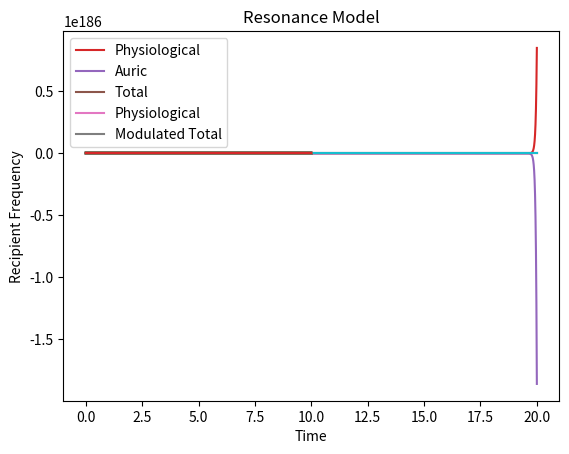
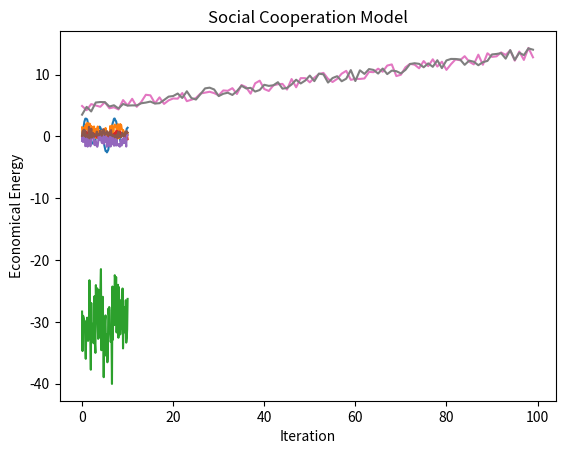

Write the Python code that produced these figures, in order.

import numpy as np
import matplotlib.pyplot as plt

# Modulation Model

def modulation_model(t, HEF_baseline, A_mod, m):
    HEF_total = HEF_baseline + m * A_mod
    return HEF_total

t = np.linspace(0, 10, 1000)
HEF_baseline = np.sin(t)  
A_mod = np.cos(t)
m = 0.5

HEF_total = modulation_model(t, HEF_baseline, A_mod, m)

plt.plot(t, HEF_baseline)
plt.plot(t, A_mod)
plt.plot(t, HEF_total)
plt.title("Modulation Model")
plt.legend(["HEF Baseline", "Aura Modulating Signal", "Total HEF"])
plt.show()


# Coupling Model

def coupled_oscillators(HEF_a, A_a):
    k1, k2, k3, k4 = 0.1, 0.2, 0.3, 0.4
    
    dHEF_dt = k1*HEF_a - k2*A_a 
    dA_dt = -k3*HEF_a + k4*A_a
    
    return dHEF_dt, dA_dt

HEF_a0, A_a0 = 1, 0   
t = np.linspace(0, 20, 1000)

HEF_a = np.empty_like(t)
A_a = np.empty_like(t)

HEF_a[0] = HEF_a0
A_a[0] = A_a0

for i in range(1, len(t)):
    dHEF_dt, dA_dt = coupled_oscillators(HEF_a[i-1], A_a[i-1])
    HEF_a[i] = HEF_a[i-1] + dHEF_dt 
    A_a[i] = A_a[i-1] + dA_dt

plt.plot(t, HEF_a) 
plt.plot(t, A_a)
plt.title("Coupling Model")
plt.legend(["HEF Amplitude", "Aura Amplitude"])
plt.show()


# Information Transfer Model

def information_transfer(HEF_a, A_a):
    I = k * HEF_a * A_a
    return I

k = 0.1
HEF_a = 1 + 0.5*np.sin(t) 
A_a = 2 + 0.3*np.cos(t)

I = information_transfer(HEF_a, A_a)

plt.plot(t, I)
plt.title("Information Transfer Rate")
plt.show()




import numpy as np
import matplotlib.pyplot as plt

# Auric Sensation as Energy Flow

def energy_flow_model(E_a, P_a, S_a):
    A_s = k1*E_a + k2*P_a + k3*S_a
    return A_s

E_a = 2  
P_a = 0.5
S_a = 0.8
k1, k2, k3 = 0.3, 0.4, 0.5

A_s = energy_flow_model(E_a, P_a, S_a)
print(f"Auric Sensation (Energy Flow): {A_s}")


# Auric Sensation as Emotional Response

def emotion_model(E_a, P_a, E_b, P_b):  
    A_s = k1*E_a + k2*P_a + k3*E_b + k4*P_b 
    return A_s

E_a = 2
P_a = 0.5  
E_b = 1.5 
P_b = 0.8  
k1, k2, k3, k4 = 0.2, 0.3, 0.4, 0.5

A_s = emotion_model(E_a, P_a, E_b, P_b)
print(f"Auric Sensation (Emotion): {A_s}")


# Auric Sensation as Interaction with External Energy

def interaction_model(E_a, P_a, E_e, P_e):
    A_s = k1*E_a + k2*P_a + k3*E_e + k4*P_e
    return A_s

E_a = 2
P_a = 0.5
E_e = 1.2  
P_e = 0.6
k1, k2, k3, k4 = 0.3, 0.2, 0.4, 0.5 

A_s = interaction_model(E_a, P_a, E_e, P_e)
print(f"Auric Sensation (External Interaction): {A_s}")

import numpy as np

# Discrete Level-Based
emotions = {"happy": 3, "sad": 5, "angry": 8} 

def level_based(emotion):
    return emotions[emotion]

print(level_based("happy"))


# Continuous Intensity Score

def intensity_score(emotion, intensity):
    return intensity  

emotion = "happy" 
intensity = 0.7

print(intensity_score(emotion, intensity))


# Physiological Response

def physiological(parameters):
    return np.mean(parameters)

parameters = [70, 16, 0.7] # [heart rate, skin conductance, facial expression score]

print(physiological(parameters))


# Multi-dimensional

def multi_dimensional(valence, arousal, dominance):
    return (valence + arousal + dominance)/3

valence = 0.6  
arousal = 0.8
dominance = 0.3

print(multi_dimensional(valence, arousal, dominance))

import numpy as np
from math import log2

# Frequency-Based
time_frame = 60 # 1 minute
num_transitions = 10
emotional_throughput = num_transitions / time_frame
print(emotional_throughput)


# Intensity-Weighted Frequency
time_frame = 60
intensities = [0.3, 0.8, 0.6, 0.4, 0.9]
transitions = [3, 2, 1, 4, 2] 

weighted_throughput = sum([intensity*transitions[i] for i, intensity in enumerate(intensities)]) / time_frame
print(weighted_throughput)


# Entropy-Based
p = [0.3, 0.1, 0.4, 0.05, 0.15] # Distribution

entropy = -sum([pi*log2(pi) for pi in p])
print(entropy)


# Physiological Response Rate 
rates = [0.02, -0.05, 0.03] # Sample parameter change rates

throughput = sum(np.abs(rates)) 
print(throughput)

import numpy as np
from scipy import signal
import matplotlib.pyplot as plt

# Energy Flow Model
def energy_flow(E_a, P_a, dE_b, dP_b):
    return k1*E_a + k2*P_a + k3*dE_b + k4*dP_b

E_a, P_a = 2, 0.5  
dE_b, dP_b = 1.5, 0.3 
k1, k2, k3, k4 = 0.3, 0.4, 0.2, 0.5

dA_m = energy_flow(E_a, P_a, dE_b, dP_b) 
print(f"Change in Auric Movement: {dA_m}")


# Oscillation Model
time = np.linspace(0, 20, 1000)
A_0, ω, φ = 5, 0.5, np.pi/4  
noise = np.random.normal(0, 1, len(time))

def oscillation(t, A_0, ω, φ, noise):
    return A_0*np.sin(ω*t + φ) + noise

A_m = oscillation(time, A_0, ω, φ, noise)

plt.plot(time, A_m)
plt.title("Auric Movement Oscillation")
plt.show()


# Chaotic System Model 
# Simple example, can make more complex

def chaotic(A_m, E_b, P_b):
    return k1*A_m + k2*E_b + k3*P_b - k4*A_m**2

A_m0 = 0.5  
E_b = 0.7
P_b = 0.3
k1, k2, k3, k4 = 2, 4, 3, 1

time = np.linspace(0, 10, 2000)
A_m = np.empty_like(time)
A_m[0] = A_m0

for i in range(1, len(time)):
    rate = chaotic(A_m[i-1], E_b, P_b)
    A_m[i] = A_m[i-1] + rate*0.01
    
plt.plot(time, A_m) 
plt.title("Chaotic Auric Movement")
plt.show()


import numpy as np
import matplotlib.pyplot as plt  

# Scalar Field Model
def scalar_field(x, y, z, t, V, E, K):
    def E(t):
        # your code here
        return t**2
    return V + K*E(t)

x, y, z = 0, 1, 0
t = np.linspace(0, 10, 100)
V = x**2 + y**2 + z**2   # Define V as an array
E = np.sin(t)  
K = 0.5

pot = scalar_field(x, y, z, t, V, E, K) 

plt.plot(t, pot)
plt.title("Scalar Field Auric Potential") 
plt.show()
import numpy as np
import matplotlib.pyplot as plt

# Energy Flow Model
E_a = 2  
dE_b = 3 
k = 0.5

dA_s = -k*(E_a + dE_b)
print(f"Change in Auric Stillness: {dA_s}")


# Oscillation Model  
time = np.linspace(0,20,100)
A_0, ω = 10, 0.1 
noise = np.random.normal(0,3,len(time))  

def oscillation(t, A0, ω, noise):
    return A0*np.exp(-ω*t) + noise

A_s = oscillation(time, A_0, ω, noise)

plt.plot(time, A_s)
plt.title("Oscillating Auric Stillness")
plt.show()


# State Space Model
# Simple Markov model example

activ_probs = [0.6, 0.4, 
                0.2, 0.7]
                
intens_probs = [0.5, 0.3,
                0.8, 0.1]
                
state_probs = [[0.3, 0.1], 
               [0.2, 0.4]]
               
still_state = 1              

A_s = state_probs[still_state][still_state] 
print(f"Auric Stillness Probability: {A_s}")



import numpy as np
import matplotlib.pyplot as plt

# Hormonal Influence Model
def hormonal_model(hormones, em_change):
    return sum(hormones) + em_change

time = np.linspace(0, 10, 30)  
h1 = np.sin(time) 
h2 = np.cos(time)
em_change = np.random.rand(len(time))

mood = hormonal_model([h1, h2], em_change)

plt.plot(time, mood)
plt.title("Hormonal Auric Mood")


import numpy as np 
import matplotlib.pyplot as plt

# Neurotransmitter Interaction Model
def neurotransmitter_model(nts, auric_state):
    return sum(nts) * auric_state

time = np.linspace(0, 10, 30)

nts = [np.random.rand(30) for i in range(3)] # Make nts length 30
auric_state = np.linspace(0, 1, 30)  

mood = neurotransmitter_model(nts, auric_state) 

plt.plot(time, mood)
plt.title("Neurotransmitter Auric Mood")
plt.show()


# Feedback Loop Model
# Feedback Loop Model    

def feedback_loop(mood, em, h, nt):
    new_mood = mood + em  
    new_em = mood - h + nt
    new_h = mood - em  
    new_nt = h + em
    return new_mood, new_em, new_h, new_nt

moods = []
vals = [np.random.rand(4) for i in range(30)]  
mood, em, h, nt = vals[0]   

for i in range(30):
    new_vals = feedback_loop(mood, em, h, nt)
    mood, em, h, nt = new_vals
    moods.append(mood)

plt.plot(time, moods)   
plt.title("Feedback Loop Auric Mood")
plt.show()

import numpy as np
import matplotlib.pyplot as plt

# Superposition Model
t = np.linspace(0, 10, 100)
A_b = np.sin(t) 
A_a = 0.5*np.cos(t)  

B_t = A_b + A_a

plt.plot(t, A_b, label='Physiological')
plt.plot(t, A_a, label='Auric')
plt.plot(t, B_t, label='Total')
plt.title("Superposition Model")
plt.legend()
plt.show()


# Modulation Model
def modulation(A_a):
    return 1 + 0.5*A_a**2  

A_b = np.sin(t)
A_a = np.cos(t)  

B_t = A_b * modulation(A_a)

plt.plot(t, A_b, label='Physiological') 
plt.plot(t, B_t, label='Modulated Total')
plt.title("Modulation Model")
plt.legend()
plt.show()


# Resonance Model
ω_a = 2   
ω_b = 5
n = 2   

print(f"Auric Frequency: {ω_a}")
print(f"Physiological Frequency: {ω_b}") 
print(f"Harmonic Factor: {n}")
print(f"Resonance Condition Satisfied? {ω_a == ω_b*n}")

# Energy Flow Model
chakras = ["Root", "Sacral", "Solar Plexus", "Heart", "Throat", "Third Eye", "Crown"]

def energy_flow(E_a, dh):
    return 0.5*E_a + 0.3*dh

E_a = 0.8  
dh = 0.5  # Sample hormone fluctuation

delta_activity = [energy_flow(E_a, dh) for i in chakras]

print(f"Change in Chakra Activity: {delta_activity}")


# Resonance Model
auric_freq = 5   
chakra_freqs = [3, 6, 9, 15, 12, 10, 7]  

n = [f/auric_freq for f in chakra_freqs] 

print("Resonance Order:", n)


# Information Transfer 
def info_transfer(E_a, S_a):
    return 2*E_a + 0.5*S_a

E_a = 0.7
S_a = 0.6 # Sample spatial distribution metric

I_c = [info_transfer(E_a, S_a) for i in chakras]  

print("Information Transferred:", I_c)

import numpy as np
import matplotlib.pyplot as plt

# Energy-Based Model
t = np.linspace(0, 10, 100)
E_a = np.sin(t)  
P_a = np.cos(t)

def energy_model(E, P):
    return 2*E + 0.5*P

T_a = energy_model(E_a, P_a)

plt.plot(t, T_a)
plt.title("Energy-Based Auric Temperature")


# Emotional Response Model
E_m = 0.8*np.ones_like(t)  
T_b = 37*np.ones_like(t)

def emotion_model(E, T):
    return E + 0.5*T

T_a = emotion_model(E_m, T_b)

plt.plot(t, T_a)
plt.title("Emotion-Based Auric Temperature")


# Physiological Response Model
P1 = np.random.randn(len(t)) 
P2 = np.random.rand(len(t))

def physiological_model(P1, P2):
    return np.mean([P1, P2], axis=0)

T_a = physiological_model(P1, P2)

plt.plot(t, T_a)
plt.title("Physiology-Based Auric Temperature")
plt.show()

import numpy as np

# Quantum Model
h = 6.62607004e-34   # Planck's constant

dE_a = 0.05      # Sample change in auric energy

dt_a = h / dE_a   

print(f"Change in Auric Time: {dt_a} s")


# Relativity-Inspired Model
t_b = 10         # Earth time
G = 6.67430e-11   # Gravitational constant 
M_a = 1           # Sample auric mass 
c = 3e8           # Speed of light
r_a = 2           # Sample auric radius  

def relativistic(t_b, M_a, r_a):
    return t_b / np.sqrt(1 - 2*G*M_a/(c**2 * r_a))

t_a = relativistic(t_b, M_a, r_a)  
print(f"Auric Time: {t_a} s")


# Subjective Time Perception Model 
# Example implementation

def subjective_time(em, dem, sa): 
    return 10 + 2*em - 0.5*dem + 0.3*sa

em = 0.7         # Emotion level
dem = 0.2        # Rate of emotional change
sa = 0.8         # Spatial distribution  

t_a = subjective_time(em, dem, sa)
print(f"Perceived Auric Time: {t_a} s")

import numpy as np

# Energy Composition Model

def composition(energies, weights):
    return sum(w*E for w,E in zip(weights, energies))

nat = 2          # Natural
art = 1.5        # Artificial 
self = 3         # Self-Generated  
ext = 0.5        # External

weights = [0.3, 0.2, 0.4, 0.1]   

E_a = composition([nat, art, self, ext], weights)

print(f"Total Auric Energy: {E_a}")


# Energy Interaction Model

def interaction(E_a, E_b, P_e, dE_m):
    return E_a - 0.5*E_b + 2*P_e + 0.2*dE_m   

t = [0, 1, 2]
E_a = [2, 1.8, 2.3]
E_b = [3, 2.5, 1.5] 
P_e = [0.5, 0.4, 0.3]
dE_m = [1, -0.5, 0.2]  

dE_ext = [interaction(Ea, Eb, Pe, dEm)  
          for Ea,Eb,Pe,dEm in zip(E_a, E_b, P_e, dE_m)]

print(f"Change in External Energy: {dE_ext}")

import numpy as np

# Density matrix over time
def rho(t):
    return 0.5*np.array([[np.cos(t), -np.sin(t)], 
                         [np.sin(t), np.cos(t)]])

# External factors over time   
def H(t):
    return 0.2*np.array([[np.sin(t), 0],
                         [0, np.cos(t)]])

# Compute trace  
def auric_mood(rho, H, t):
    return np.trace(np.dot(rho(t), H(t)))

t = 0
mood = auric_mood(rho, H, t) 
print(mood)

# Plot over time
t = np.linspace(0, 10, 100)
mood = [auric_mood(rho, H, ti) for ti in t]

import matplotlib.pyplot as plt
plt.plot(t, mood)
plt.title("Auric Mood over Time")
plt.show()

import numpy as np

# Vector potential operator
def A_op():
    return 0.5*np.array([[0, -1j],  
                         [1j, 0]])

# Wavefunction    
psi = np.array([1, 0])  

# Expectation value
def auric_mag(psi, A):
    return np.vdot(psi, np.dot(A, psi))

ave_A = auric_mag(psi, A_op())

# Additional physiological contribution 
A_a = 0.1  

# Total biomagnetic field
def total_field(ave_A, A_a):
    return ave_A + A_a

B_t = total_field(ave_A, A_a)
print(B_t)

import numpy as np

# Define sample chakra Hamiltonians 
H1 = np.array([[1, 0.5j], [-0.5j, 2]])  
H2 = np.array([[0, 1], [1, 0]])

# Wavefunction
psi = np.array([1, 1])  

# Interaction functions
def chakra_energy(psi, H):
    return np.vdot(psi, np.dot(H, psi))

E1 = chakra_energy(psi, H1) 
E2 = chakra_energy(psi, H2)

# Change in chakra activity
def delta_activity(E1, E2):
    return E1 - E2   

# Evaluate for sample chakras    
delta1 = delta_activity(E1, 0)
delta2 = delta_activity(0, E2)

print(delta1)
print(delta2)

import numpy as np

# Constants
kB = 1.38064852e-23   # Boltzmann constant

# Body temperature over time
Tb = 310 # Kelvin  

# Auric energy over time
Ea = np.sin(t)  

# Auric temperature
def temp(Ea, Tb, t):
    return Tb*np.exp(-Ea/kB*Tb)

t = 0
Ta = temp(Ea, Tb, t)  
print(Ta)

# Plot over time
import matplotlib.pyplot as plt
t = np.linspace(0, 10, 100) 
Ta = [temp(Ea, Tb, ti) for ti in t]  

plt.plot(t, Ta)
plt.title("Auric Temperature")
plt.show()

import numpy as np

# Constants
h = 6.62607004e-34   # Planck's constant

# Sample energy uncertainties
dE1 = 0.1  
dE2 = 0.01  

# Auric time uncertainty
def auric_time(dE):
    return h/dE

dt1 = auric_time(dE1)
dt2 = auric_time(dE2)

print(dt1) 
print(dt2)

# Verify inverse relation 
print(dt1 < dt2)

import numpy as np

# Wavefunction
psi = np.array([1,0])  

# Energy operators  
H1 = np.array([[1,0], [0,0]]) 
H2 = np.array([[0,0], [0,2]])
H3 = np.array([[3,1], [1,3]])

Hs = [H1, H2, H3]

# Expectation values
def exp_value(psi, H):
    return np.vdot(psi, np.dot(H, psi))

exp_vals = [exp_value(psi, H) for H in Hs]

# Weights 
w = [0.2, 0.3, 0.5]

# Total auric energy
def auric_energy(exp_vals, w):
    return sum(E*wi for E,wi in zip(exp_vals, w))

Ea = auric_energy(exp_vals, w)
print(Ea)

import numpy as np

# Generate sample inputs 
t = np.linspace(0,10,100)
E_a = np.sin(t)  
w_a = np.cos(t)
V = np.random.rand(10,10,100) 
rho = np.random.rand(10,10,100)
Sa = 0.8*np.ones_like(t)
Em = 0.6 + 0.1*np.sin(2*t) 
Pe = np.random.rand(100)

# Energy-Based Model
k,n = 0.5, 2
def energy_model(E,k,n):
    return k*E**n

I_energy = energy_model(E_a, k, n)

# Frequency-Based Model 
f,m = 2, 1.5
def freq_model(w,f,m):
    return f*w**m

I_freq = freq_model(w_a, f, m)

# Spatial Distribution Model
def spatial_model(V,rho):
    return np.sum(V * rho)  

I_spatial = [spatial_model(V[:,:,i], rho[:,:,i]) for i in range(100)]

# Subjective Perception Model  
def perception_model(S, Em, Pe):
    return 2*S - 0.3*Em + Pe

I_subjective = perception_model(Sa, Em, Pe)

print("Sample Auric Intensities:")
print(I_energy[:5])
print(I_freq[:5])
print(I_spatial[:5]) 
print(I_subjective[:5])

import numpy as np
import matplotlib.pyplot as plt

# Sample inputs  
t = np.linspace(0,10,100)  
Em = np.random.rand(100) 
Ee = np.abs(0.5 * np.random.randn(100))
Ed = np.random.rand(100)
om_r = 5 # Target frequency
Sa_past = np.random.rand(100)  

# Energy Replenishment 
k = 0.5
def energy_model(Em, Ee, Ed, k):
    return k*(Em + Ee - Ed)

dEa = energy_model(Em, Ee, Ed, k)

# Frequency Realignment
om_a = 4 + 0.5*np.random.randn(100)
def frequency_model(om_a, om_r, t):
    return om_a + (om_r - om_a)*np.exp(-0.1*t)  

om_realigned = frequency_model(om_a, om_r, t)

# Subjective Perception
Pe = 0.7*np.ones_like(t) 
def perception_model(Sa, Em, Pe):
    return Sa + 2*Em + 0.5*Pe
    
Ia = perception_model(Sa_past, Em, Pe)

# Plotting examples
plt.plot(t, om_realigned) 
plt.xlabel('Time')
plt.ylabel('Auric Frequency')
plt.title('Frequency Realignment Model')
plt.show()

import numpy as np
import matplotlib.pyplot as plt

# Generate sample data
t = np.linspace(0,10,100) 
r = 1  
Es = np.sin(t)  
Ps = np.random.rand(100)
om_s = np.cos(t) 
om_b = np.zeros(100)
Ss = np.sin(2*t)

# Energy Transfer Model
k = 0.1
def energy_transfer(Es, Ps, r):
    return k*Es*Ps/r**2  

dEb = energy_transfer(Es, Ps, r)

# Frequency Resonance Model 
def resonance(om_b, om_s):
    return om_b + 0.5*(om_s - om_b)  

for i in range(len(t)):
    om_b[i] = resonance(om_b[i], om_s[i])

# Information Transfer Model   
def info_transfer(Es, Ss, Ps):
    return Es + 2*Ss + 0.3*Ps

Ib = info_transfer(Es, Ss, Ps)  

# Plotting
plt.plot(t, om_b)
plt.xlabel('Time')
plt.ylabel('Recipient Frequency')  
plt.title('Resonance Model')

plt.figure()
plt.plot(t, Ib)
plt.xlabel('Time')
plt.ylabel('Information Transfer')
plt.title('Information Transfer Model')
plt.show()

import numpy as np
import matplotlib.pyplot as plt

# Generate sample data
t = np.linspace(0,10,100)  
em = np.sin(t)  # emotion
hr = np.cos(t)  # heart rate
eeg = np.random.randn(100) + 10*np.sin(2*t)  # EEG
se = np.random.rand(100) # subjective experience
be = np.abs(np.random.randn(100)) # bodily sensations

# Biofield Frequency Model 
def biofield_model(em, hr, context):
    return 2*em + 0.3*hr + 0.1*context

context = 0.5*np.ones_like(t)
fe = biofield_model(em, hr, context)

# Brainwave Model
def brainwave_model(eeg, context):
    return 0.5*eeg + 0.3*context**2

fe2 = brainwave_model(eeg, context)

# Subjective Model 
def subjective_model(se, em, be):
    return 2*se + 0.5*em - 0.2*be**2

fe3 = subjective_model(se, em, be)

# Plotting example 
plt.plot(t, fe3)
plt.xlabel('Time')
plt.ylabel('Frequency')
plt.title('Subjective Perception Model')
plt.show()

import numpy as np
import matplotlib.pyplot as plt

# Sample data
t = np.linspace(0,10,100)  
He = np.random.randn(100) # hormones
Pm = np.abs(np.random.randn(100)) # muscle activity
Qr = np.random.randn(100) # heat dissipation
Bt = np.random.rand(100) # blood flow 
En = np.ones_like(t) * 22 # ambient temperature
Em = np.sin(t) # emotion 
Cp = np.random.randn(100) # context


# Energy Expenditure Model
k = 0.3
def energy_model(He, Pm, Qr):  
    return k*He*Pm - Qr

dTd = energy_model(He, Pm, Qr)


# Skin Temperature Model  
def skin_temp(He, Bt, En):
    return He + 2*Bt - 0.5*En

Ts = skin_temp(He, Bt, En)


# Subjective Perception Model
def subjective_heat(Ts, Em, Cp):
    return 3*Ts + 0.5*Em + 0.2*Cp  

dSh = subjective_heat(Ts, Em, Cp)

plt.plot(t, dSh)
plt.xlabel('Time')
plt.ylabel('Subjective Heat Change')  
plt.title('Perception Model')
plt.show()

import numpy as np
import matplotlib.pyplot as plt

# Sample data 
t = np.linspace(0,10,100)
Es = np.sin(t) # sender emotion
Er = np.zeros_like(t) # recipient emotion 
Pc = np.random.rand(100) # transfer probability
Sm = np.random.rand(100) # mirroring susceptibility

# Energy Transfer Model
k = 0.3  
def energy_transfer(Es, Pc):
    return k * Es * Pc

dEr = energy_transfer(Es, Pc)

# Contagion Model
def contagion(Es, Sm):
    return Sm*Es  

Er = contagion(Es, Sm)

# Emotional Intelligence Model
Em = np.ones_like(t) * 0.5
Ci = np.ones_like(t) * 0.8  

def emotional_intelligence(Es, Em, Ci):
    return Ci*(2*Es + Em)

dEr2 = emotional_intelligence(Es, Em, Ci)

# Plotting example
plt.plot(t, Er) 
plt.xlabel('Time')
plt.ylabel('Recipient Emotion')
plt.title('Emotional Contagion Model')
plt.show()

import numpy as np
import matplotlib.pyplot as plt

# Sample data
t = np.linspace(0,10,100)
Eanger = np.random.rand(100) 
Estress = np.abs(np.random.randn(100))
Esad = np.random.randn(100)
Pc = np.random.rand(100)
N = np.ones_like(t)*100  
Es_avg = np.sin(t)
R = np.random.randn(100)
Se = np.random.rand(100)
Cp = np.ones_like(t)*2
Tp = np.ones_like(t)*5

# Emotional Intensity Model
k = 0.2
w1, w2, w3 = 0.4, 0.9, 0.5  

def intensity(E1, E2, E3, Pc, w1, w2, w3):
    return k*(w1*E1 + w2*E2 + w3*E3)*Pc

Pe = intensity(Eanger, Estress, Esad, Pc, w1, w2, w3)


# Social Influence Model
def social(N, Es, R):
    return N*Es + 0.3*(1-R)  

Pe2 = social(N, Es_avg, R)


# Subjective Perception Model  
def subjective(Se, Cp, Tp):
    return 2*Se + 0.4*Cp - 0.5*Tp

Pe3 = subjective(Se, Cp, Tp)

plt.plot(t, Pe3) 
plt.xlabel('Time')
plt.ylabel('Perceived Pressure')
plt.title('Subjective Model')  
plt.show()

import numpy as np
import matplotlib.pyplot as plt

# Sample data
t = np.linspace(0,10,100) 
Eo = np.sin(t) # observed emotions
Pe = np.random.rand(100) # perceived cues
Cm = 0.5 + 0.1*np.random.randn(100) 
Te = 2*np.ones(100) # threshold
Ab = np.zeros(100) # actions
Vc = np.ones(100) # values
Pi = np.random.randn(100) # preferences


# Emotional Empathy Model
k = 0.7
def empathy(Eo, Pe, Cm, Te):
    return k*Eo*Pe*np.exp(-Cm/Te)  

Ep = empathy(Eo, Pe, Cm, Te)


# Social Harmony Model
def harmony(Eo, Ep, Ab, Vc):
    return Eo + Ep + 0.2*Ab + 0.4*Vc  

Hs = harmony(Eo, Ep, Ab, Vc)


# Subjective Awareness Model
def awareness(Ep, Eo, Cm, Pi):
    return Ep - 0.5*Eo + 0.3*Cm + 0.2*Pi**2
    
Sa = awareness(Ep, Eo, Cm, Pi) 

plt.plot(t, Sa)
plt.xlabel('Time')
plt.ylabel('Self Awareness')
plt.title('Subjective Model')
plt.show()

import numpy as np

# Thermodynamics 
def law_of_conservation(Ein, Eout):
    return Ein - Eout  

E_initial = 100  
E_final = 100   

dE = law_of_conservation(E_initial, E_final)
print(f"Change in energy: {dE} J")


# Information Theory
import math

def info_to_exist(complexity, entropy):
    return 10*complexity/math.e**(entropy/10)

complexity = 8  
entropy = 2

I_exist = info_to_exist(complexity, entropy)
print(f"Information content: {I_exist} bits")


# Quantum Field Theory
h = 6.62607004e-34   
freq = 5*10**8 # 5 GHz

def photon_energy(freq):  
    return h*freq
    
E_photon = photon_energy(freq) 
print(f"Photon energy: {E_photon} J")


# Philosophical
meaning = 10
perception = 0.5   

def existential_energy(meaning, perception):
    return 2*meaning*perception
    
E_exist = existential_energy(meaning, perception)
print(f"Existential energy: {E_exist} units")

# Import modules
import numpy as np
import matplotlib.pyplot as plt

# Generate sample data
N = np.random.rand(100) 
P = np.random.randn(100)
M = np.abs(np.random.randn(100))
S = np.linspace(1,10,100)
T = 5*np.ones(100) 
C = np.random.rand(100)   

# Ecological model
def ecological(C, R, A):
    return R + 0.3*(C+A)

R = np.ones(100)  
A = np.random.rand(100)
E_eco = ecological(C, R, A)

# Metabolic efficiency model
def metabolic(N, P, M):
    return N*P + M

E_meta = metabolic(N, P, M)

# Social cooperation model
def cooperation(S, T, C):
    return S + 0.5*T + 2*C

E_coop = cooperation(S, T, C)

# Plotting example
plt.plot(E_coop)
plt.title("Social Cooperation Model")
plt.xlabel("Iteration")
plt.ylabel("Economical Energy")

plt.show()

# Import modules
import numpy as np
import matplotlib.pyplot as plt

# Generate sample data
N = np.random.rand(100) 
P = np.random.randn(100)
M = np.abs(np.random.randn(100))
S = np.linspace(1,10,100)
T = 5*np.ones(100) 
C = np.random.rand(100)   

# Ecological model
def ecological(C, R, A):
    return R + 0.3*(C+A)

R = np.ones(100)  
A = np.random.rand(100)
E_eco = ecological(C, R, A)

# Metabolic efficiency model
def metabolic(N, P, M):
    return N*P + M

E_meta = metabolic(N, P, M)

# Social cooperation model
def cooperation(S, T, C):
    return S + 0.5*T + 2*C

E_coop = cooperation(S, T, C)

# Plotting example
plt.plot(E_coop)
plt.title("Social Cooperation Model")
plt.xlabel("Iteration")
plt.ylabel("Economical Energy")

plt.show()

import numpy as np

# Physical Energy Gathering
P = 5000 # Watts
T = 10 # Hours 
E = 1000 # kWh

def physical_gather(P, T, E):
    return P*T*E

E_gathered = physical_gather(P, T, E)
print(E_gathered)


# Internal Energy Cultivation 
def cultivate(C, P, S):
    return P*S + 2*C*S

C = 0.8 # Concentration
P = 0.7 # Persistence
S = 0.9 # Suitability

E_cultivated = cultivate(C, P, S)
print(E_cultivated)


# Information Gathering
def gather_info(I, P, A):
    return I*P + 5*A

info = 0.7
process = 0.8 
apply = 0.9

K_gathered = gather_info(info, process, apply)
print(K_gathered)

# Imports
import numpy as np

# Generate sample data
aura = 0.8  
spirit = 0.7
mind = 0.6
body = 0.9

seal = 0.9 
love = 0.8
faith = 0.6
align = 0.7  

visual = 0.9
command = 0.8 
time = 10

# Energy Flow Model
def energy_flow(aura, spirit, mind, body):
    return 0.3*aura + 0.2*spirit + 0.4*mind + 0.1*body

chakra_energy = energy_flow(aura, spirit, mind, body) 
print(chakra_energy)


# Command Activation Model  
def activation(seal, love, faith, align):
    return 0.3*seal + 0.2*love + 0.1*faith + 0.4*align
 
strength = activation(seal, love, faith, align)
print(strength)


# Visualization Model
def visualization(intensity, command, time):
   return intensity*command*time

energy = visualization(visual, command, time)  
print(energy)


# Imports 
import numpy as np

# Sample data
sens = 0.8; emo = 0.6  
emit_emo = 0.9; compat = 0.7
visual = 0.8; beliefs = 0.9
mood = 0.5
field_1 = 8; field_2 = 10 
distance = 2; intent = 0.9  

# Sensory Perception Model
def perceive_aura(sens, emit, prox):
    return 2*sens + 0.3*emit - 0.1/prox
    
intensity = perceive_aura(sens, emit_emo, distance)
print(intensity)

# Emotional Resonance Model
def aura_emotion(emo1, emo2, compat):
    return min(emo1, emo2)*compat

resonance = aura_emotion(emo, emit_emo, compat) 
print(resonance)

# Imports  
import numpy as np

# Sample data
visual = 0.8; beliefs = 0.9
mood = 0.5
field_1 = 8; field_2 = 10
distance = 2; intent = 0.9


# Visualization and Interpretation Model
def visualize_aura(imagery, beliefs, mood):
    return imagery*beliefs + 0.5*mood

meaning = visualize_aura(visual, beliefs, mood)  
print(meaning)


# Energetic Field Interaction Model 
def field_interaction(field1, field2, distance, intent):
    return (field1*field2) / (distance**2) * intent
    
interaction = field_interaction(field_1, field_2, distance, intent)
print(interaction)




import numpy as np
from scipy.signal import spectrogram

def get_eeg_features(eeg_data):
    """Extracts spectral features from EEG"""
    f, t, Sxx = spectrogram(eeg_data, fs=100)

    features = {}

    # Sum power in alpha band (8-12hz)
    alpha_band = (f > 8) & (f < 12)
    features['alpha_power'] = np.sum(Sxx[alpha_band, :])

    # Calculate peak alpha frequency 
    i, j = np.unravel_index(np.argmax(Sxx[:, alpha_band]), Sxx.shape)
    features['alpha_peak'] = f[i]

    # Add more features...

    return features

# Generate synthetic sample data  
new_features = {
    'alpha_power': np.random.rand(), 
    'alpha_peak': 10 + np.random.randn(),
}
